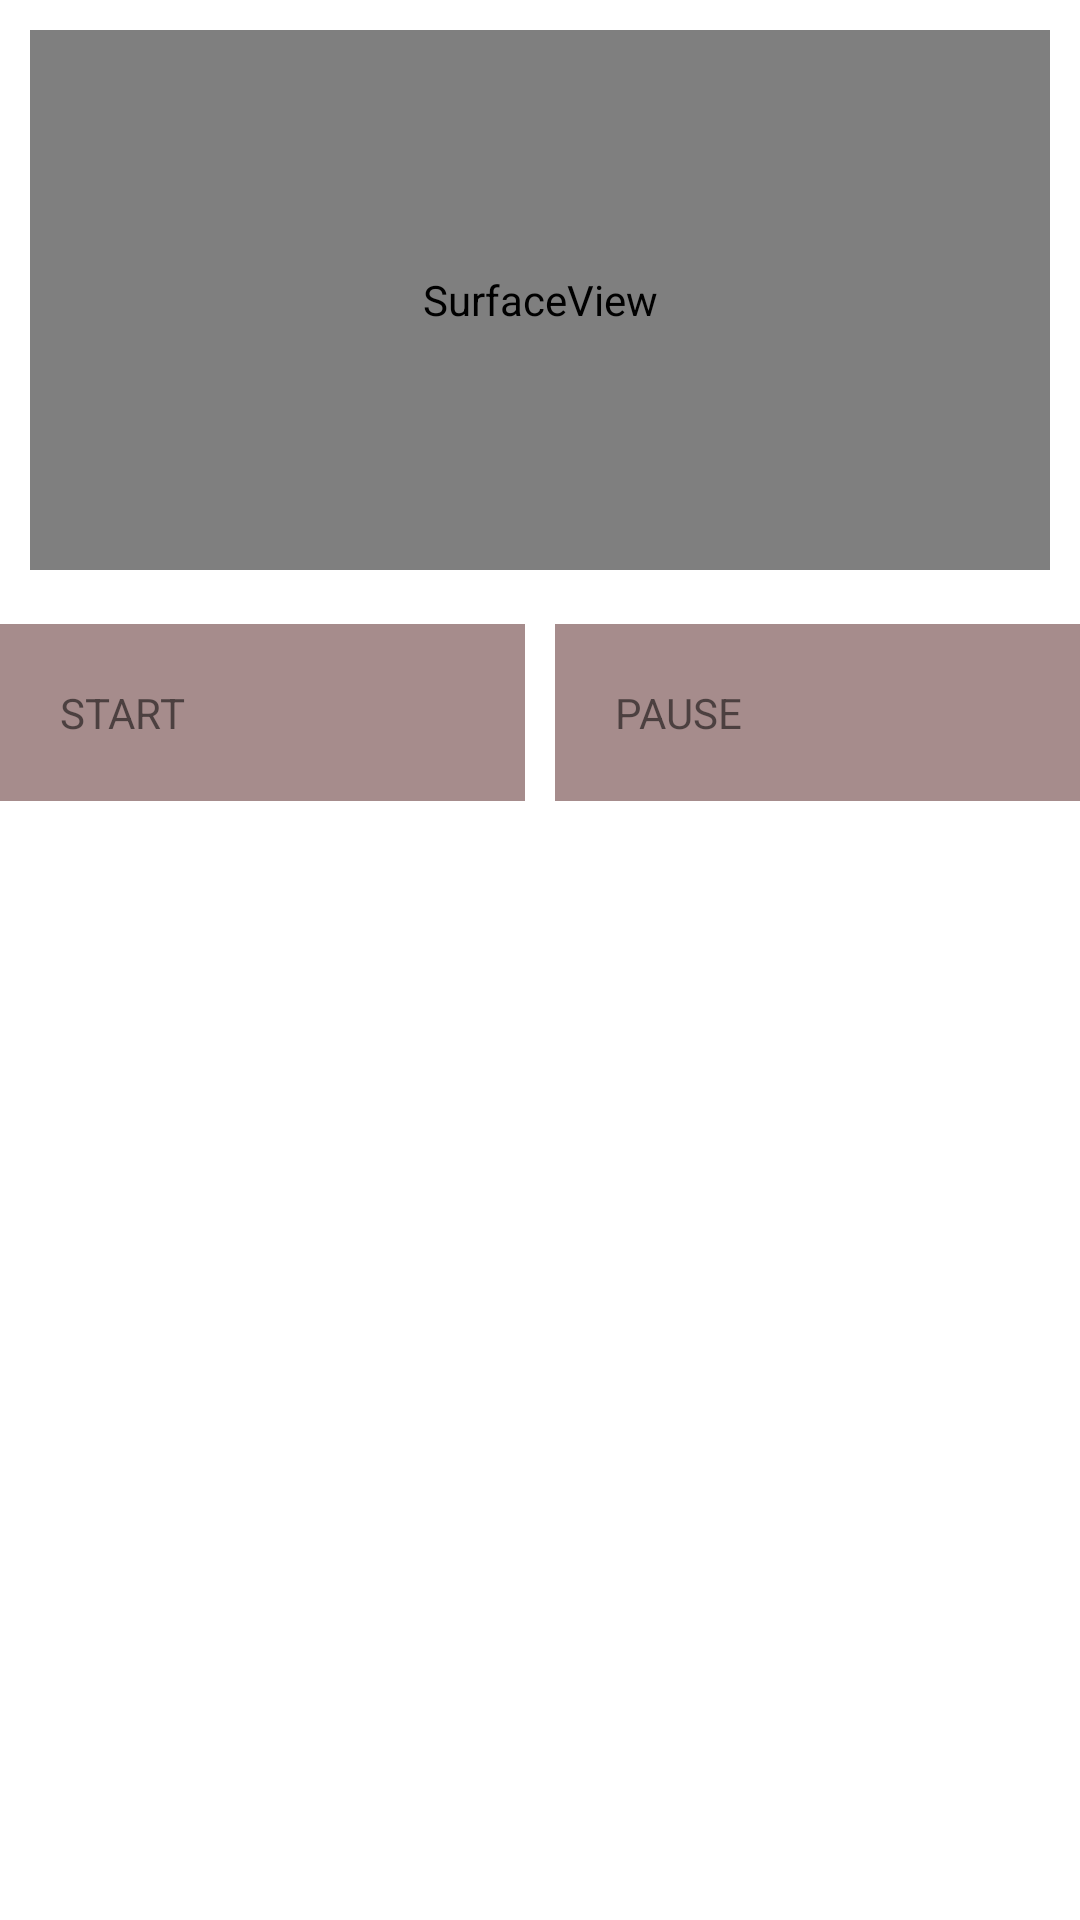

Layout XML and referenced resources for this Android screen:
<!-- AndroidManifest.xml: application theme Theme.Asleep_functions -->
<!-- res/layout/activity_sound_chart.xml -->
<?xml version="1.0" encoding="utf-8"?>
<androidx.constraintlayout.widget.ConstraintLayout xmlns:android="http://schemas.android.com/apk/res/android"
    xmlns:app="http://schemas.android.com/apk/res-auto"
    xmlns:tools="http://schemas.android.com/tools"
    android:layout_width="match_parent"
    android:layout_height="match_parent"
    tools:context=".view.AudioRecorderSample.SoundChartActivity">

    <FrameLayout
        android:id="@+id/fl_chart"
        app:layout_constraintTop_toTopOf="parent"
        app:layout_constraintLeft_toLeftOf="parent"
        android:layout_width="match_parent"
        android:layout_height="200dp"
        android:background="#ffffff">
        <SurfaceView
            android:id="@+id/sv_wave"
            android:layout_width="match_parent"
            android:layout_height="match_parent"
            android:layout_margin="10dp" />
    </FrameLayout>


    <LinearLayout
        android:id="@+id/ll_chart"
        app:layout_constraintTop_toBottomOf="@+id/fl_chart"
        android:layout_width="match_parent"
        android:layout_height="wrap_content"
        android:layout_marginTop="8dp"
        android:orientation="horizontal">

        <TextView
            android:id="@+id/tv_media_player_start_or_stop"
            android:layout_width="0dp"
            android:layout_height="wrap_content"
            android:layout_marginEnd="5dp"
            android:layout_weight="1"
            android:background="#A68C8C"
            android:clickable="true"
            android:drawablePadding="20dp"
            android:padding="20dp"
            android:text="START"
            android:textSize="14dp" />

        <TextView
            android:id="@+id/tv_media_player_pause_or_resume"

            android:layout_width="0dp"
            android:layout_height="wrap_content"
            android:layout_marginStart="5dp"
            android:layout_weight="1"
            android:background="#A68C8C"
            android:clickable="true"
            android:drawablePadding="20dp"
            android:padding="20dp"
            android:text="PAUSE"
            android:textSize="14dp" />
    </LinearLayout>

</androidx.constraintlayout.widget.ConstraintLayout>
<!-- resources referenced by this layout -->
<resources>
  <style name="Theme.Asleep_functions" parent="Theme.MaterialComponents.DayNight.DarkActionBar">
          
          <item name="colorPrimary">@color/purple_500</item>
          <item name="colorPrimaryVariant">@color/purple_700</item>
          <item name="colorOnPrimary">@color/white</item>
          
          <item name="colorSecondary">@color/teal_200</item>
          <item name="colorSecondaryVariant">@color/teal_700</item>
          <item name="colorOnSecondary">@color/black</item>
          
          <item name="android:statusBarColor" tools:targetApi="l">?attr/colorPrimaryVariant</item>
          
      </style>
  <color name="purple_500">#FF6200EE</color>
  <color name="purple_700">#FF3700B3</color>
  <color name="white">#FFFFFFFF</color>
  <color name="teal_200">#FF03DAC5</color>
  <color name="teal_700">#FF018786</color>
  <color name="black">#FF000000</color>
</resources>
